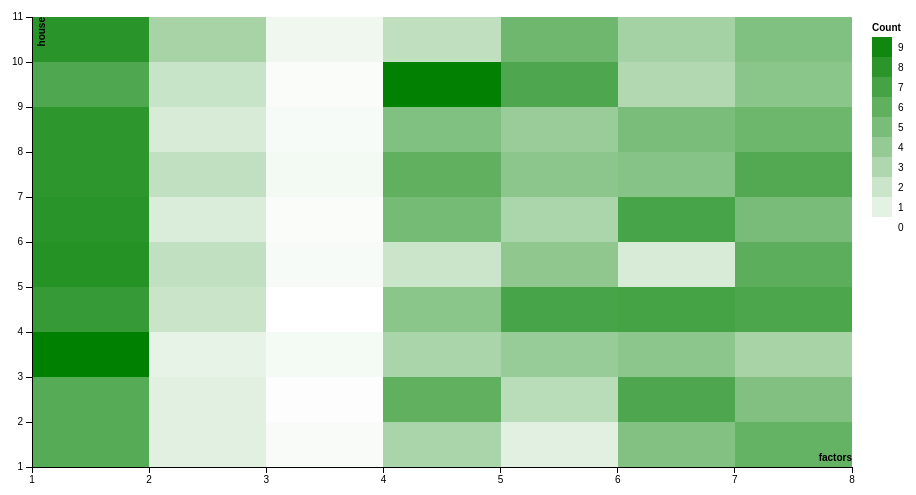
D3 v3 page, settled after 360 driven frames (6 s of simulated time); the page loaded 1 data file(s).



var margin = {top: 20, right: 90, bottom: 30, left: 50},
    width = 960 - margin.left - margin.right,
    height = 500 - margin.top - margin.bottom;

var x = d3.scale.linear().range([0, width]),
    y = d3.scale.linear().range([height, 0]),
    z = d3.scale.linear().domain([0,5,10]).range(["white", "green"]);

// The size of the buckets in the CSV data file.
// This could be inferred from the data if it weren't sparse.
var xStep = 1,
    yStep = 1;

var svg = d3.select("body").append("svg")
    .attr("width", width + margin.left + margin.right)
    .attr("height", height + margin.top + margin.bottom)
  .append("g")
    .attr("transform", "translate(" + margin.left + "," + margin.top + ")");

d3.csv("data2.csv", function(error, buckets) {
  if (error) throw error;

  // Coerce the CSV data to the appropriate types.
  buckets.forEach(function(d) {
    d.factors = +d.factors;
    d.house = +d.house;
    d.values = +d.values;
  });

  // Compute the scale domains.
  x.domain(d3.extent(buckets, function(d) { return d.factors; }));
  y.domain(d3.extent(buckets, function(d) { return d.house; }));
  z.domain([0, d3.max(buckets, function(d) { return d.values; })]);

  // Extend the x- and y-domain to fit the last bucket.
  // For example, the y-bucket 3200 corresponds to values [3200, 3300].
  x.domain([x.domain()[0], +x.domain()[1] + xStep]);
  y.domain([y.domain()[0], y.domain()[1] + yStep]);

  // Display the tiles for each non-zero bucket.
  // See http://bl.ocks.org/3074470 for an alternative implementation.
  svg.selectAll(".tile")
      .data(buckets)
    .enter().append("rect")
      .attr("class", "tile")
      .attr("x", function(d) { return x(d.factors); })
      .attr("y", function(d) { return y(d.house + yStep); })
      .attr("width", x(xStep) - x(0))
      .attr("height",  y(0) - y(yStep))
      .style("fill", function(d) { return z(d.values); })
     
    
    

  // Add a legend for the color values.
  var legend = svg.selectAll(".legend")
      .data(z.ticks(10).slice(0).reverse())
    .enter().append("g")
      .attr("class", "legend")
      .attr("transform", function(d, i) { return "translate(" + (width + 20) + "," + (20 + i * 20) + ")"; });

  legend.append("rect")
      .attr("width", 20)
      .attr("height", 20)
      .style("fill", z);

  legend.append("text")
      .attr("x", 26)
      .attr("y", 10)
      .attr("dy", ".35em")
      .text(String);

  svg.append("text")
      .attr("class", "label")
      .attr("x", width + 20)
      .attr("y", 10)
      .attr("dy", ".35em")
      .text("Count");

  // Add an x-axis with label.
  svg.append("g")
      .attr("class", "x axis")
      .attr("transform", "translate(0," + height + ")")
      .call(d3.svg.axis().scale(x).orient("bottom"))
    .append("text")
      .attr("class", "label")
      .attr("x", width)
      .attr("y", -6)
      .attr("text-anchor", "end")
      .text("factors");

  // Add a y-axis with label.
  svg.append("g")
      .attr("class", "y axis")
      .call(d3.svg.axis().scale(y).orient("left"))
    .append("text")
      .attr("class", "label")
      .attr("y", 6)
      .attr("dy", ".71em")
      .attr("text-anchor", "end")
      .attr("transform", "rotate(-90)")
      .text("house");
});  


### data: data2.csv
house, factors, values
1, 1, 6.36
2, 1, 6.36
3, 1, 9.62
4, 1, 7.59
5, 1, 8.23
6, 1, 8.07
7, 1, 7.91
8, 1, 7.91
9, 1, 6.65
10, 1, 8.07
1, 2, 1.12
2, 2, 1.12
3, 2, 0.9
4, 2, 2.05
5, 2, 2.35
6, 2, 1.39
7, 2, 2.34
8, 2, 1.5
9, 2, 2.08
10, 2, 3.33
1, 3, 0.28
2, 3, 0.12
3, 3, 0.41
4, 3, 0.03
5, 3, 0.32
6, 3, 0.22
7, 3, 0.45
8, 3, 0.32
9, 3, 0.2
10, 3, 0.59
1, 4, 3.2
2, 4, 6
3, 4, 3.2
4, 4, 4.4
5, 4, 2
6, 4, 5.2
7, 4, 6
8, 4, 4.8
9, 4, 9.6
10, 4, 2.4
1, 5, 1.14
2, 5, 2.65
3, 5, 3.94
4, 5, 6.89
5, 5, 4.24
6, 5, 3.18
7, 5, 4.32
8, 5, 3.86
9, 5, 6.67
10, 5, 5.45
1, 6, 4.67
2, 6, 6.67
3, 6, 4.33
4, 6, 7
5, 6, 1.5
6, 6, 6.89
7, 6, 4.56
8, 6, 5
9, 6, 2.94
10, 6, 3.44
... 10 more rows